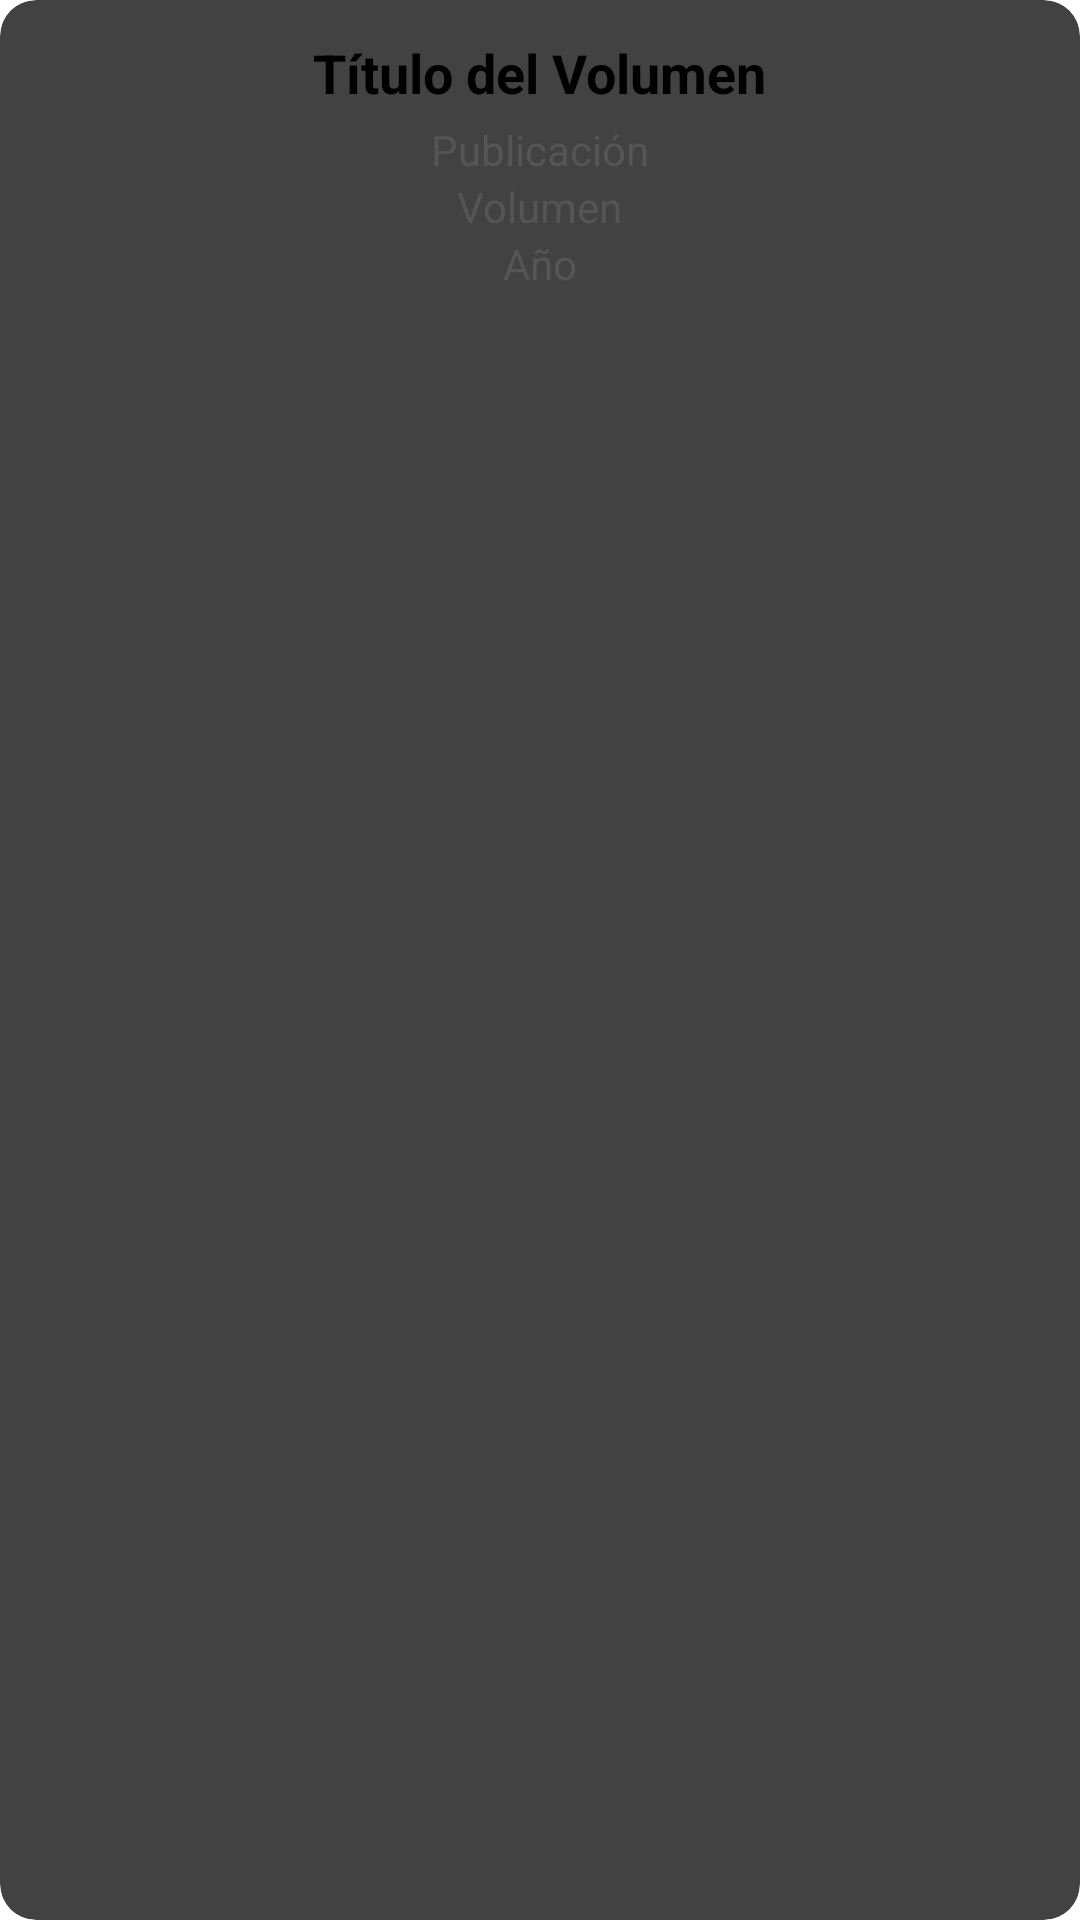

Produce the Android XML layout that renders to this screen, including the resource entries it uses.
<!-- AndroidManifest.xml: application theme Theme.ExameJLJM -->
<!-- res/layout/issueitem.xml -->
<?xml version="1.0" encoding="utf-8"?>
<androidx.cardview.widget.CardView xmlns:android="http://schemas.android.com/apk/res/android"
    xmlns:card_view="http://schemas.android.com/apk/res-auto"
    android:layout_width="match_parent"
    android:layout_height="wrap_content"
    android:layout_margin="8dp"
    card_view:cardCornerRadius="12dp"
    card_view:cardElevation="6dp"
    android:background="#FFFFFF">

    <LinearLayout
        android:layout_width="match_parent"
        android:layout_height="wrap_content"
        android:orientation="vertical"
        android:gravity="center"
        android:padding="12dp">

        <TextView
            android:id="@+id/txttitle"
            android:layout_width="wrap_content"
            android:layout_height="wrap_content"
            android:textSize="18sp"
            android:textStyle="bold"
            android:text="Título del Volumen"
            android:textColor="#000000"
            android:layout_marginBottom="4dp" />

        <TextView
            android:id="@+id/txtfecha"
            android:layout_width="wrap_content"
            android:layout_height="wrap_content"
            android:textSize="14sp"
            android:text="Publicación"
            android:textColor="#555555" />

        <TextView
            android:id="@+id/txtVolume"
            android:layout_width="wrap_content"
            android:layout_height="wrap_content"
            android:textSize="14sp"
            android:text="Volumen"
            android:textColor="#555555" />

        <TextView
            android:id="@+id/txtYear"
            android:layout_width="wrap_content"
            android:layout_height="wrap_content"
            android:textSize="14sp"
            android:text="Año"
            android:textColor="#555555" />

        <ImageView
            android:id="@+id/imgPortada"
            android:layout_width="140dp"
            android:layout_height="200dp"
            android:scaleType="fitCenter"
            android:src="@drawable/ic_launcher_foreground"
            android:layout_marginTop="8dp" />
    </LinearLayout>
</androidx.cardview.widget.CardView>
<!-- resources referenced by this layout -->
<resources>

</resources>
